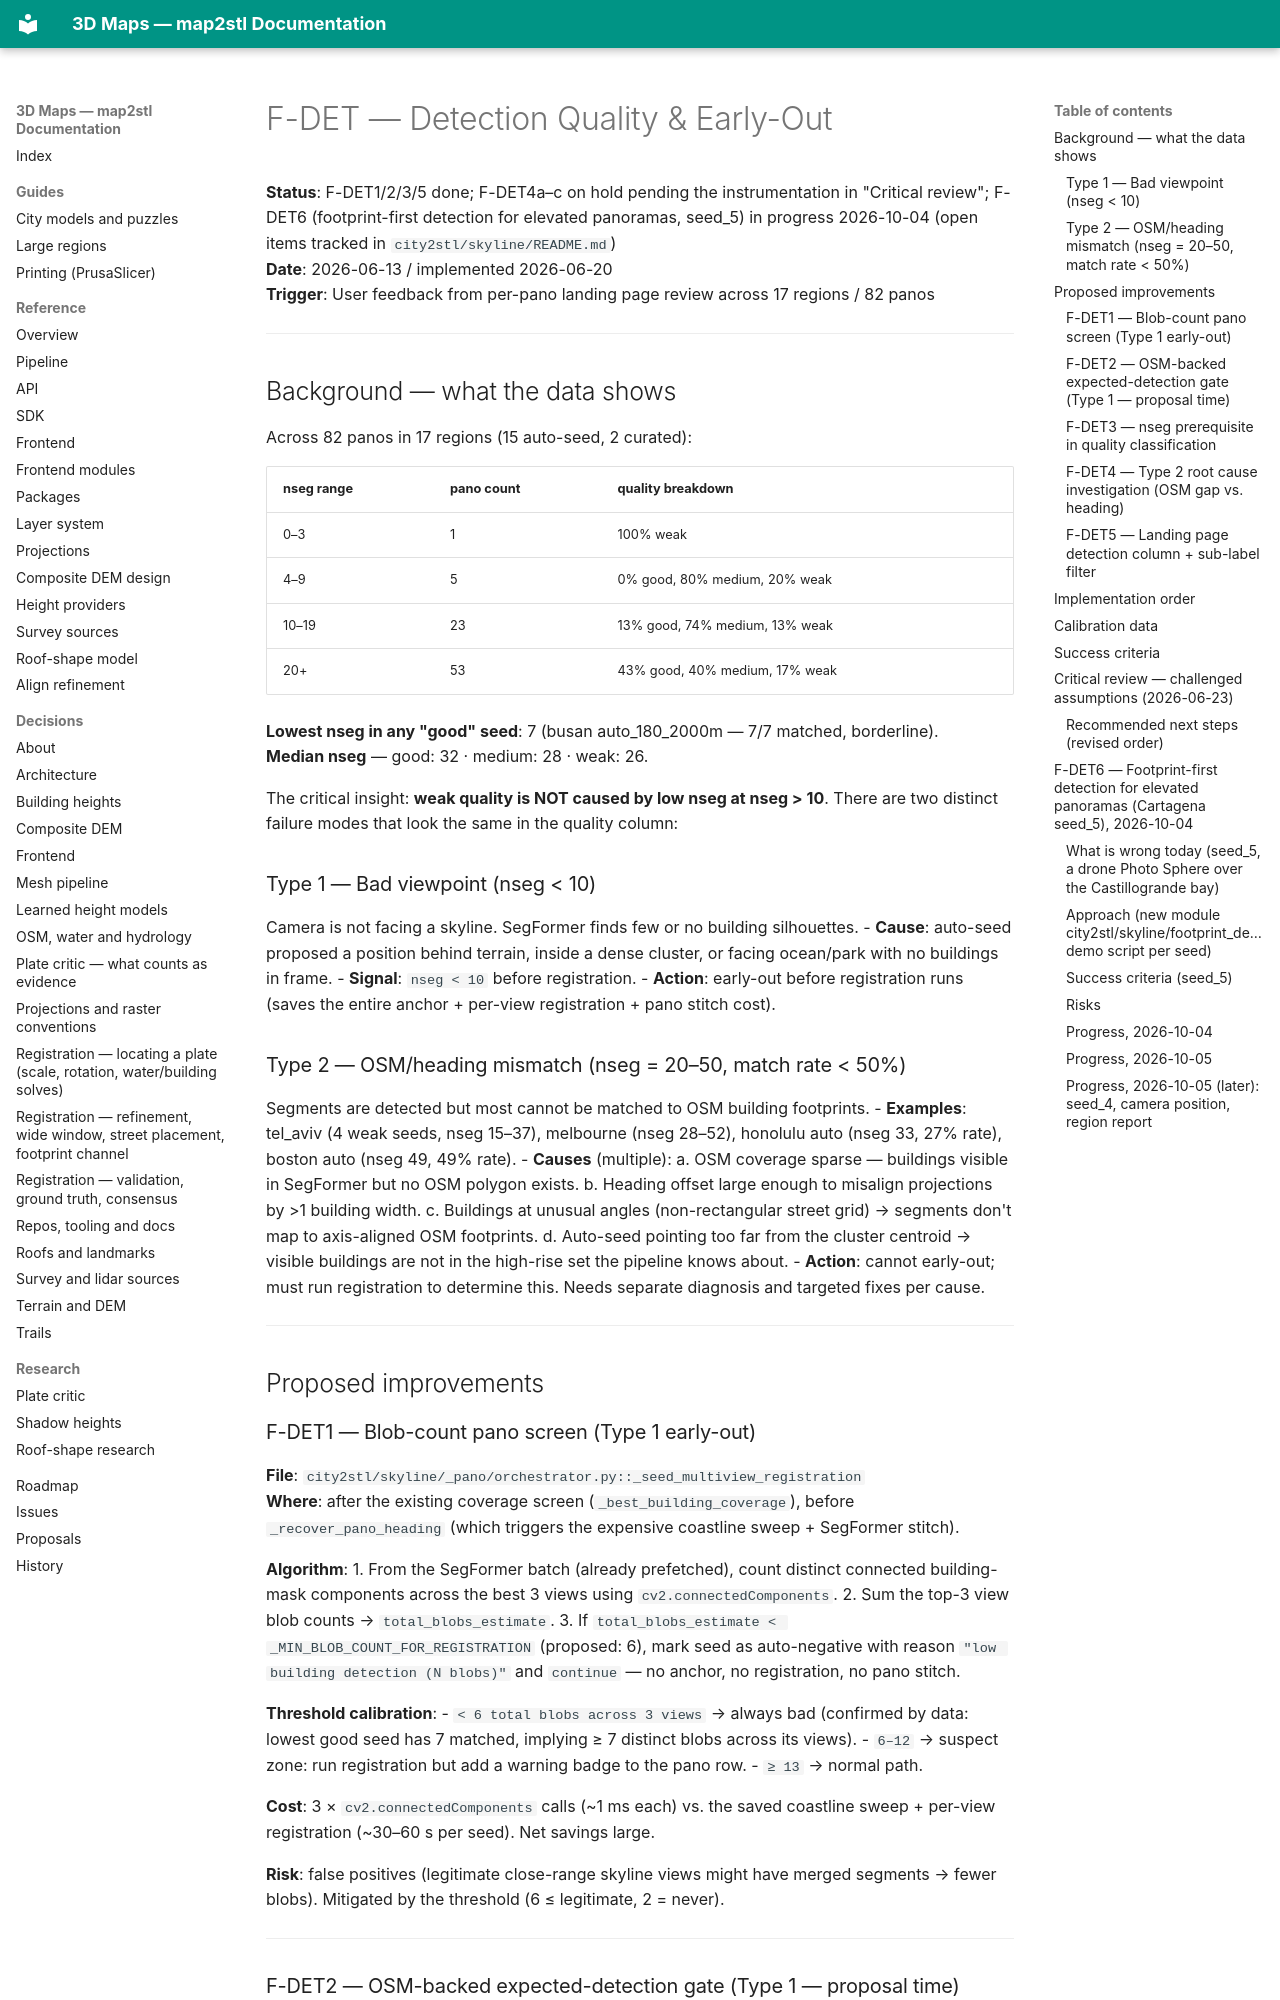

repository: EdgarCardenasDeLaHoz/map2stl · page: plans/active/F-DET-detection-quality-and-early-out/index.html · generator: mkdocs

# F-DET — Detection Quality & Early-Out

**Status**: F-DET1/2/3/5 done; F-DET4a–c on hold pending the instrumentation in "Critical review"; F-DET6 (footprint-first detection for elevated panoramas, seed_5) in progress 2026-10-04 (open items tracked in `city2stl/skyline/README.md`)  
**Date**: 2026-06-13 / implemented 2026-06-20  
**Trigger**: User feedback from per-pano landing page review across 17 regions / 82 panos

---

## Background — what the data shows

Across 82 panos in 17 regions (15 auto-seed, 2 curated):

| nseg range | pano count | quality breakdown |
|---|---|---|
| 0–3 | 1 | 100% weak |
| 4–9 | 5 | 0% good, 80% medium, 20% weak |
| 10–19 | 23 | 13% good, 74% medium, 13% weak |
| 20+ | 53 | 43% good, 40% medium, 17% weak |

**Lowest nseg in any "good" seed**: 7 (busan auto_180_2000m — 7/7 matched, borderline).  
**Median nseg** — good: 32 · medium: 28 · weak: 26.

The critical insight: **weak quality is NOT caused by low nseg at nseg > 10**.
There are two distinct failure modes that look the same in the quality column:

### Type 1 — Bad viewpoint (nseg < 10)
Camera is not facing a skyline. SegFormer finds few or no building silhouettes.
- **Cause**: auto-seed proposed a position behind terrain, inside a dense cluster, or
  facing ocean/park with no buildings in frame.
- **Signal**: `nseg < 10` before registration.
- **Action**: early-out before registration runs (saves the entire anchor + per-view
  registration + pano stitch cost).

### Type 2 — OSM/heading mismatch (nseg = 20–50, match rate < 50%)
Segments are detected but most cannot be matched to OSM building footprints.
- **Examples**: tel_aviv (4 weak seeds, nseg 15–37), melbourne (nseg 28–52),
  honolulu auto (nseg 33, 27% rate), boston auto (nseg 49, 49% rate).
- **Causes** (multiple):
  a. OSM coverage sparse — buildings visible in SegFormer but no OSM polygon exists.
  b. Heading offset large enough to misalign projections by >1 building width.
  c. Buildings at unusual angles (non-rectangular street grid) → segments don't map
     to axis-aligned OSM footprints.
  d. Auto-seed pointing too far from the cluster centroid → visible buildings are not
     in the high-rise set the pipeline knows about.
- **Action**: cannot early-out; must run registration to determine this. Needs
  separate diagnosis and targeted fixes per cause.

---

## Proposed improvements

### F-DET1 — Blob-count pano screen (Type 1 early-out)
**File**: `city2stl/skyline/_pano/orchestrator.py::_seed_multiview_registration`  
**Where**: after the existing coverage screen (`_best_building_coverage`), before
  `_recover_pano_heading` (which triggers the expensive coastline sweep + SegFormer
  stitch).

**Algorithm**:
1. From the SegFormer batch (already prefetched), count distinct connected
   building-mask components across the best 3 views using `cv2.connectedComponents`.
2. Sum the top-3 view blob counts → `total_blobs_estimate`.
3. If `total_blobs_estimate < _MIN_BLOB_COUNT_FOR_REGISTRATION` (proposed: 6),
   mark seed as auto-negative with reason `"low building detection (N blobs)"` and
   `continue` — no anchor, no registration, no pano stitch.

**Threshold calibration**:
- `< 6 total blobs across 3 views` → always bad (confirmed by data: lowest good seed
  has 7 matched, implying ≥ 7 distinct blobs across its views).
- `6–12` → suspect zone: run registration but add a warning badge to the pano row.
- `≥ 13` → normal path.

**Cost**: 3 × `cv2.connectedComponents` calls (~1 ms each) vs. the saved
  coastline sweep + per-view registration (~30–60 s per seed). Net savings large.

**Risk**: false positives (legitimate close-range skyline views might have merged
  segments → fewer blobs). Mitigated by the threshold (6 ≤ legitimate, 2 = never).

---
